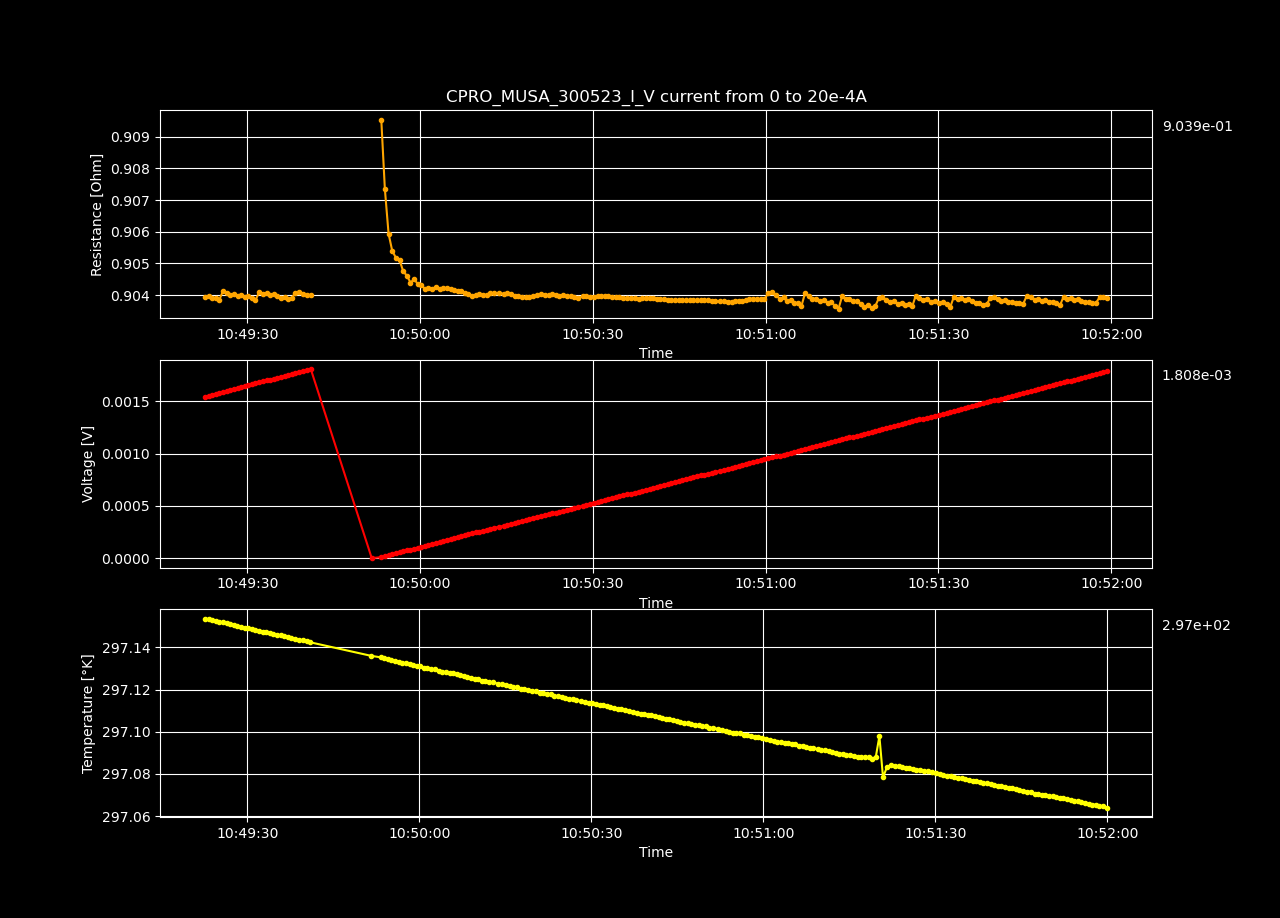

The data file committed next to this chart (first rows):
Datetime, Temperature [K], Voltage [V], Resistance [𝛀], Current Source [A], Electric Field [V/cm], Restivity [𝛀 cm], Current Density [A/cm2]
2023-05-30 10:47:36.716193, 297.2, 3.4153212e-08, inf, 0.0, 6.567925384615386e-07, inf, 0.0
2023-05-30 10:47:37.327667, 297.2, 9.12524343e-06, 0.908, 1.0050251256281408e-05, 0.0001755, 1.554, 0.0001129
2023-05-30 10:47:37.944778, 297.2, 1.82148209e-05, 0.9062, 2.0100502512562815e-05, 0.0003503, 1.551, 0.0002258
2023-05-30 10:47:38.569198, 297.2, 2.73024823e-05, 0.9055, 3.0150753768844224e-05, 0.000525, 1.55, 0.0003388
2023-05-30 10:47:39.187106, 297.2, 3.6385908e-05, 0.9051, 4.020100502512563e-05, 0.0006997, 1.549, 0.0004517
2023-05-30 10:47:39.792975, 297.2, 4.54692533e-05, 0.9048, 5.0251256281407036e-05, 0.0008744, 1.549, 0.0005646
2023-05-30 10:47:40.401385, 297.2, 5.45592382e-05, 0.9048, 6.030150753768845e-05, 0.001049, 1.549, 0.0006775
2023-05-30 10:47:41.019175, 297.2, 6.36429705e-05, 0.9046, 7.035175879396985e-05, 0.001224, 1.548, 0.0007905
2023-05-30 10:47:41.643726, 297.2, 7.27291232e-05, 0.9046, 8.040201005025126e-05, 0.001399, 1.548, 0.0009034
2023-05-30 10:47:42.265797, 297.2, 8.18120488e-05, 0.9045, 9.045226130653267e-05, 0.001573, 1.548, 0.001016
2023-05-30 10:47:42.869890, 297.2, 9.08991091e-05, 0.9044, 0.0001005, 0.001748, 1.548, 0.001129
2023-05-30 10:47:43.500488, 297.2, 9.99862807e-05, 0.9044, 0.0001106, 0.001923, 1.548, 0.001242
2023-05-30 10:47:44.126466, 297.2, 0.0001091, 0.9044, 0.0001206, 0.002098, 1.548, 0.001355
2023-05-30 10:47:44.763682, 297.2, 0.0001181, 0.9042, 0.0001307, 0.002272, 1.548, 0.001468
2023-05-30 10:47:45.376846, 297.2, 0.0001272, 0.9043, 0.0001407, 0.002447, 1.548, 0.001581
2023-05-30 10:47:45.983666, 297.2, 0.0001363, 0.9044, 0.0001508, 0.002622, 1.548, 0.001694
2023-05-30 10:47:46.599480, 297.2, 0.0001454, 0.9044, 0.0001608, 0.002797, 1.548, 0.001807
2023-05-30 10:47:47.227480, 297.2, 0.0001545, 0.9043, 0.0001709, 0.002971, 1.548, 0.00192
2023-05-30 10:47:47.845765, 297.2, 0.0001636, 0.9044, 0.0001809, 0.003146, 1.548, 0.002033
2023-05-30 10:47:48.464831, 297.2, 0.0001727, 0.9044, 0.000191, 0.003321, 1.548, 0.002146
2023-05-30 10:47:49.079607, 297.2, 0.0001818, 0.9044, 0.000201, 0.003496, 1.548, 0.002258
2023-05-30 10:47:49.721461, 297.2, 0.0001908, 0.9041, 0.0002111, 0.00367, 1.547, 0.002371
2023-05-30 10:47:50.368432, 297.2, 0.0001999, 0.904, 0.0002211, 0.003844, 1.547, 0.002484
2023-05-30 10:47:50.973812, 297.2, 0.0002089, 0.9039, 0.0002312, 0.004018, 1.547, 0.002597
2023-05-30 10:47:51.604669, 297.2, 0.000218, 0.9037, 0.0002412, 0.004192, 1.547, 0.00271
2023-05-30 10:47:52.230745, 297.2, 0.000227, 0.9036, 0.0002513, 0.004366, 1.547, 0.002823
2023-05-30 10:47:52.859822, 297.2, 0.0002361, 0.9035, 0.0002613, 0.00454, 1.546, 0.002936
2023-05-30 10:47:53.475334, 297.2, 0.0002452, 0.9035, 0.0002714, 0.004715, 1.546, 0.003049
2023-05-30 10:47:54.082045, 297.2, 0.0002542, 0.9035, 0.0002814, 0.004889, 1.546, 0.003162
2023-05-30 10:47:54.701462, 297.2, 0.0002633, 0.9034, 0.0002915, 0.005063, 1.546, 0.003275
2023-05-30 10:47:55.305882, 297.2, 0.0002724, 0.9033, 0.0003015, 0.005238, 1.546, 0.003388
2023-05-30 10:47:55.932937, 297.2, 0.0002814, 0.9033, 0.0003116, 0.005412, 1.546, 0.003501
2023-05-30 10:47:56.557187, 297.2, 0.0002905, 0.9033, 0.0003216, 0.005587, 1.546, 0.003614
2023-05-30 10:47:57.175709, 297.2, 0.0002996, 0.9032, 0.0003317, 0.005761, 1.546, 0.003726
2023-05-30 10:47:57.794581, 297.2, 0.0003086, 0.9032, 0.0003417, 0.005935, 1.546, 0.003839
2023-05-30 10:47:58.404853, 297.2, 0.0003177, 0.9031, 0.0003518, 0.006109, 1.546, 0.003952
2023-05-30 10:47:59.021421, 297.2, 0.0003267, 0.9031, 0.0003618, 0.006284, 1.546, 0.004065
2023-05-30 10:47:59.644878, 297.2, 0.0003358, 0.903, 0.0003719, 0.006458, 1.546, 0.004178
2023-05-30 10:48:00.256839, 297.2, 0.0003449, 0.903, 0.0003819, 0.006632, 1.545, 0.004291
2023-05-30 10:48:00.886188, 297.2, 0.0003539, 0.903, 0.000392, 0.006806, 1.545, 0.004404
2023-05-30 10:48:01.513106, 297.2, 0.000363, 0.9029, 0.000402, 0.00698, 1.545, 0.004517
2023-05-30 10:48:02.138300, 297.2, 0.000372, 0.9029, 0.0004121, 0.007155, 1.545, 0.00463
2023-05-30 10:48:02.769472, 297.2, 0.0003811, 0.9029, 0.0004221, 0.007329, 1.545, 0.004743
2023-05-30 10:48:03.376866, 297.2, 0.0003902, 0.9029, 0.0004322, 0.007504, 1.545, 0.004856
2023-05-30 10:48:03.986259, 297.2, 0.0003992, 0.9028, 0.0004422, 0.007678, 1.545, 0.004969
2023-05-30 10:48:04.611053, 297.2, 0.0004083, 0.9028, 0.0004523, 0.007852, 1.545, 0.005082
2023-05-30 10:48:05.238743, 297.2, 0.0004174, 0.9028, 0.0004623, 0.008026, 1.545, 0.005195
2023-05-30 10:48:05.867625, 297.2, 0.0004264, 0.9028, 0.0004724, 0.008201, 1.545, 0.005307
2023-05-30 10:48:06.478874, 297.2, 0.0004355, 0.9027, 0.0004824, 0.008374, 1.545, 0.00542
2023-05-30 10:48:07.147517, 297.2, 0.0004445, 0.9027, 0.0004925, 0.008549, 1.545, 0.005533
2023-05-30 10:48:07.772908, 297.2, 0.0004536, 0.9027, 0.0005025, 0.008723, 1.545, 0.005646
2023-05-30 10:48:08.387406, 297.2, 0.0004627, 0.9027, 0.0005126, 0.008898, 1.545, 0.005759
2023-05-30 10:48:08.995717, 297.2, 0.0004718, 0.9027, 0.0005226, 0.009073, 1.545, 0.005872
2023-05-30 10:48:09.622962, 297.2, 0.0004808, 0.9027, 0.0005327, 0.009247, 1.545, 0.005985
2023-05-30 10:48:10.245774, 297.2, 0.0004899, 0.9027, 0.0005427, 0.009421, 1.545, 0.006098
2023-05-30 10:48:10.875049, 297.2, 0.000499, 0.9028, 0.0005528, 0.009596, 1.545, 0.006211
2023-05-30 10:48:11.508313, 297.2, 0.0005082, 0.9029, 0.0005628, 0.009772, 1.545, 0.006324
2023-05-30 10:48:12.124691, 297.2, 0.0005177, 0.9037, 0.0005729, 0.009956, 1.547, 0.006437
2023-05-30 10:48:12.738282, 297.2, 0.0005269, 0.9039, 0.0005829, 0.01013, 1.547, 0.00655
2023-05-30 10:48:13.361311, 297.2, 0.000536, 0.904, 0.000593, 0.01031, 1.547, 0.006663
... 340 more rows
